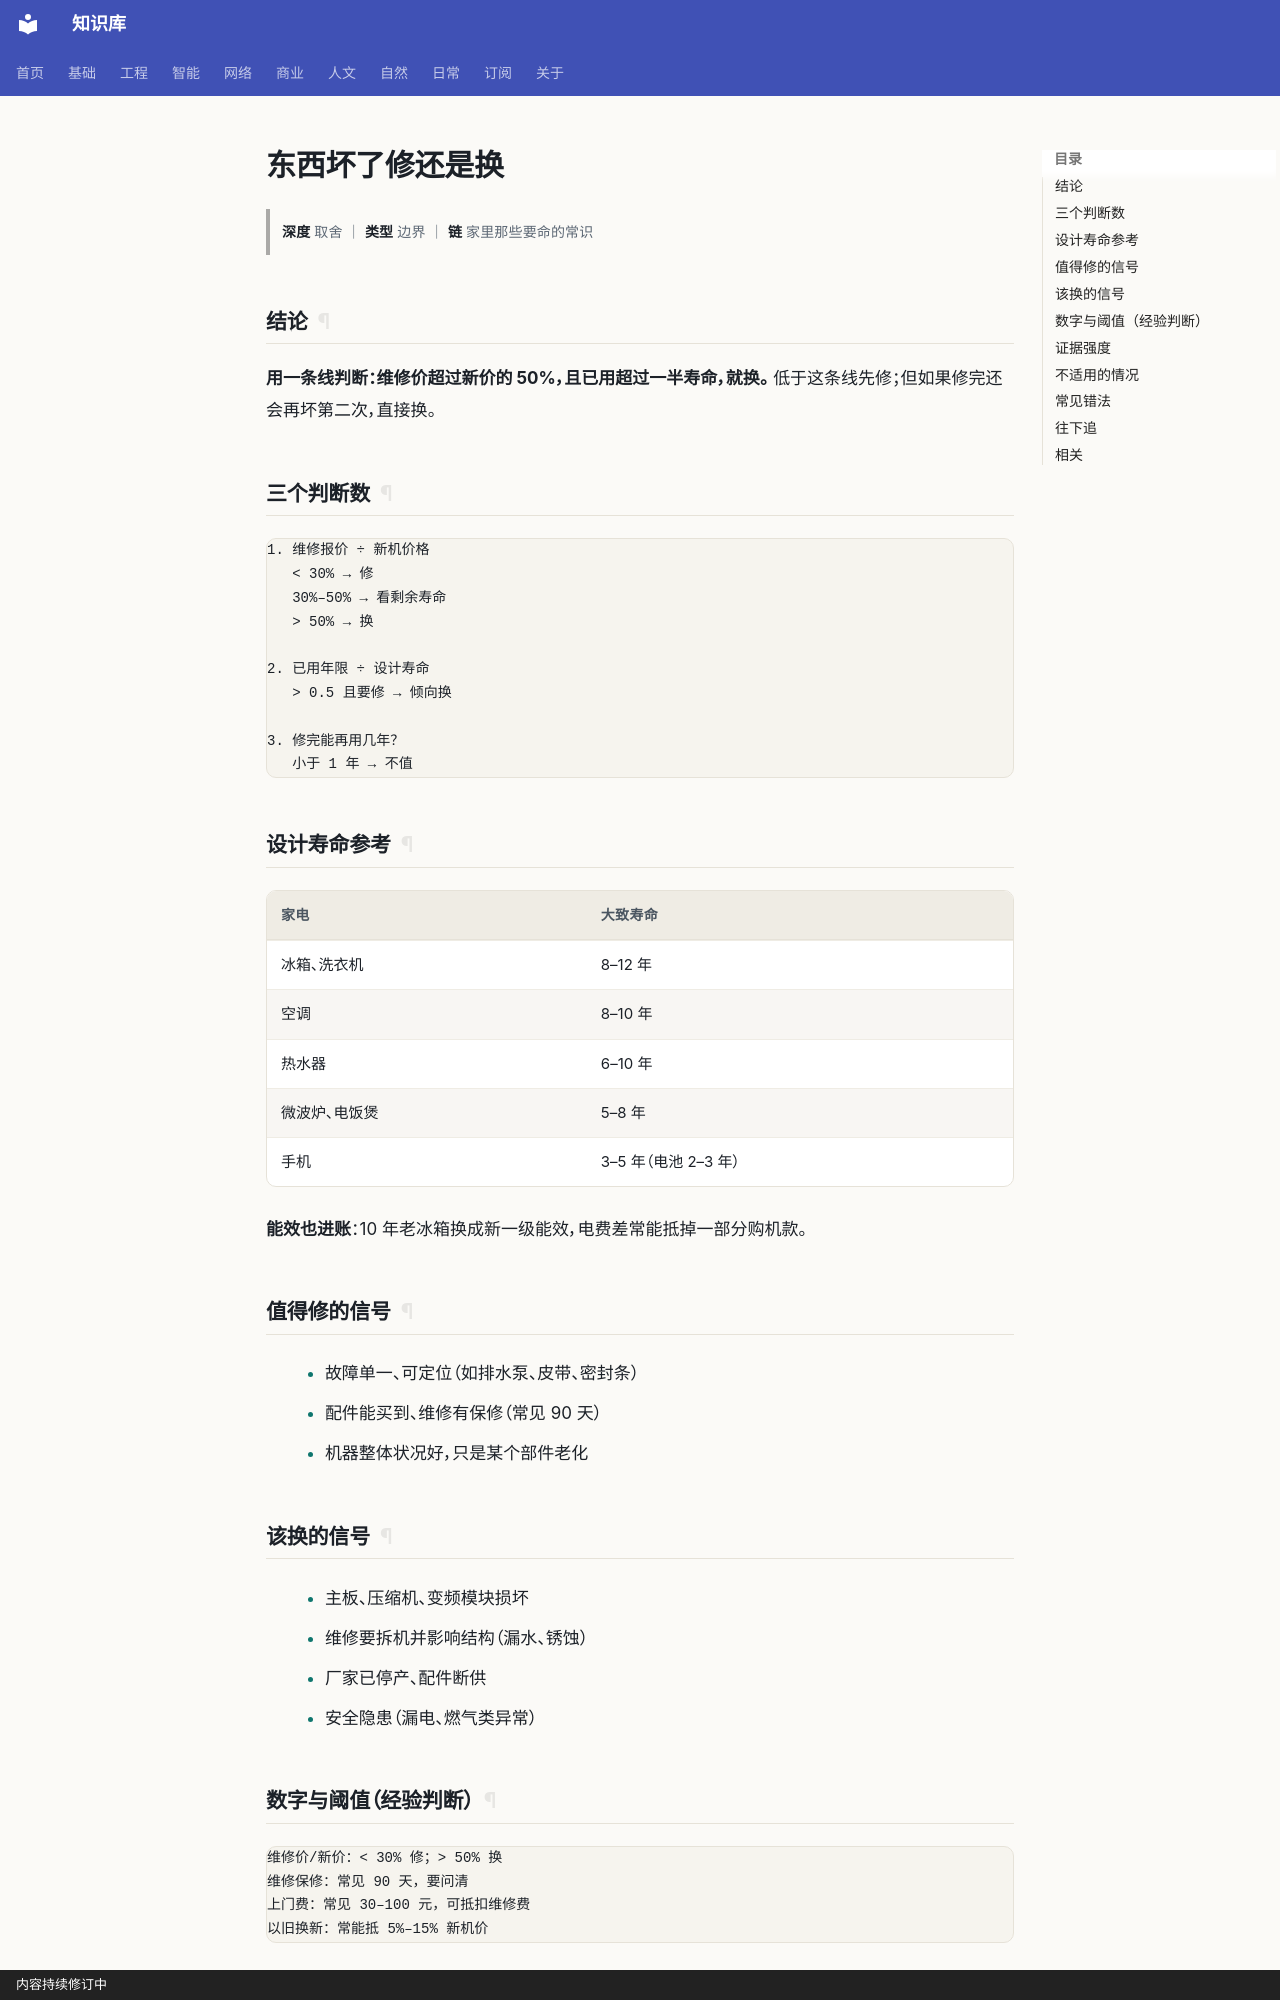

repository: gh503/kb · page: 日常/家/东西坏了修还是换/index.html · generator: mkdocs · copyright: 内容持续修订中

# 东西坏了修还是换

> **深度** 取舍 ｜ **类型** 边界 ｜ **链** 家里那些要命的常识

## 结论

**用一条线判断：维修价超过新价的 50%，且已用超过一半寿命，就换。**
低于这条线先修；但如果修完还会再坏第二次，直接换。

## 三个判断数

```text
1. 维修报价 ÷ 新机价格
   < 30% → 修
   30%–50% → 看剩余寿命
   > 50% → 换

2. 已用年限 ÷ 设计寿命
   > 0.5 且要修 → 倾向换

3. 修完能再用几年？
   小于 1 年 → 不值
```

## 设计寿命参考

| 家电 | 大致寿命 |
| --- | --- |
| 冰箱、洗衣机 | 8–12 年 |
| 空调 | 8–10 年 |
| 热水器 | 6–10 年 |
| 微波炉、电饭煲 | 5–8 年 |
| 手机 | 3–5 年（电池 2–3 年） |

**能效也进账**：10 年老冰箱换成新一级能效，电费差常能抵掉一部分购机款。

## 值得修的信号

- 故障单一、可定位（如排水泵、皮带、密封条）
- 配件能买到、维修有保修（常见 90 天）
- 机器整体状况好，只是某个部件老化

## 该换的信号

- 主板、压缩机、变频模块损坏
- 维修要拆机并影响结构（漏水、锈蚀）
- 厂家已停产、配件断供
- 安全隐患（漏电、燃气类异常）
